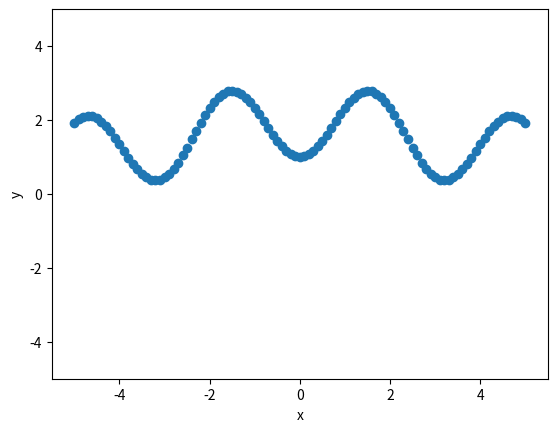

Write Python code to recreate this figure. (Note: this script raises an exception after producing the figure.)
#!/usr/bin/env python
# coding: utf-8

# ## Complete Taylor Expansion around a given function:

# In[2]:


import numpy as np
import matplotlib.pyplot as plt

########### Define the function

def func(x):
    return 2*np.sin(x)**2 + np.exp(-0.1*x**2)

######### For higher derivatives of nth degree
def nDerivative(f,x,h,n):
    # f: function
    # x: arguement
    # h: stepsize
    # n: order
    t=0
    for k in range(n+1):
        t= t + (-1)**(k+n)*np.math.factorial(n)/(np.math.factorial(k)*np.math.factorial(n-k))*f(x + k*h)
    return t/h**n


########## Taylor Series Code
def taylor(f, x , x0, nmax, h):
    # f: Function
    # x: argument
    # x0: argument at which derivative is calculated
    # nmax: n at which the series will terminate
    # h: stepsize
    t = 0
    for n in range(nmax+1):
        t = t + nDerivative(f,x0,h,n) * (x-x0)**n / np.math.factorial(n)
    return t

######### Plot the function and taylor series
plt.xlabel('x')
plt.ylabel('y')
plt.ylim([-5,5])
x_list = np.linspace(-5,5,101)
plt.scatter(x_list,func(x_list))

nmax = 15
h = 0.05
plt.plot(x_list, taylor(func,x_list,-3,nmax,h),'blue')
plt.plot(x_list, taylor(func,x_list,-2,nmax,h),'red')


plt.plot(x_list, taylor(func,x_list,0,nmax,h),'red')
plt.plot(x_list, taylor(func,x_list,2,nmax,h),'green')
plt.plot(x_list, taylor(func,x_list,3,nmax,h),'green')


# In[ ]:




